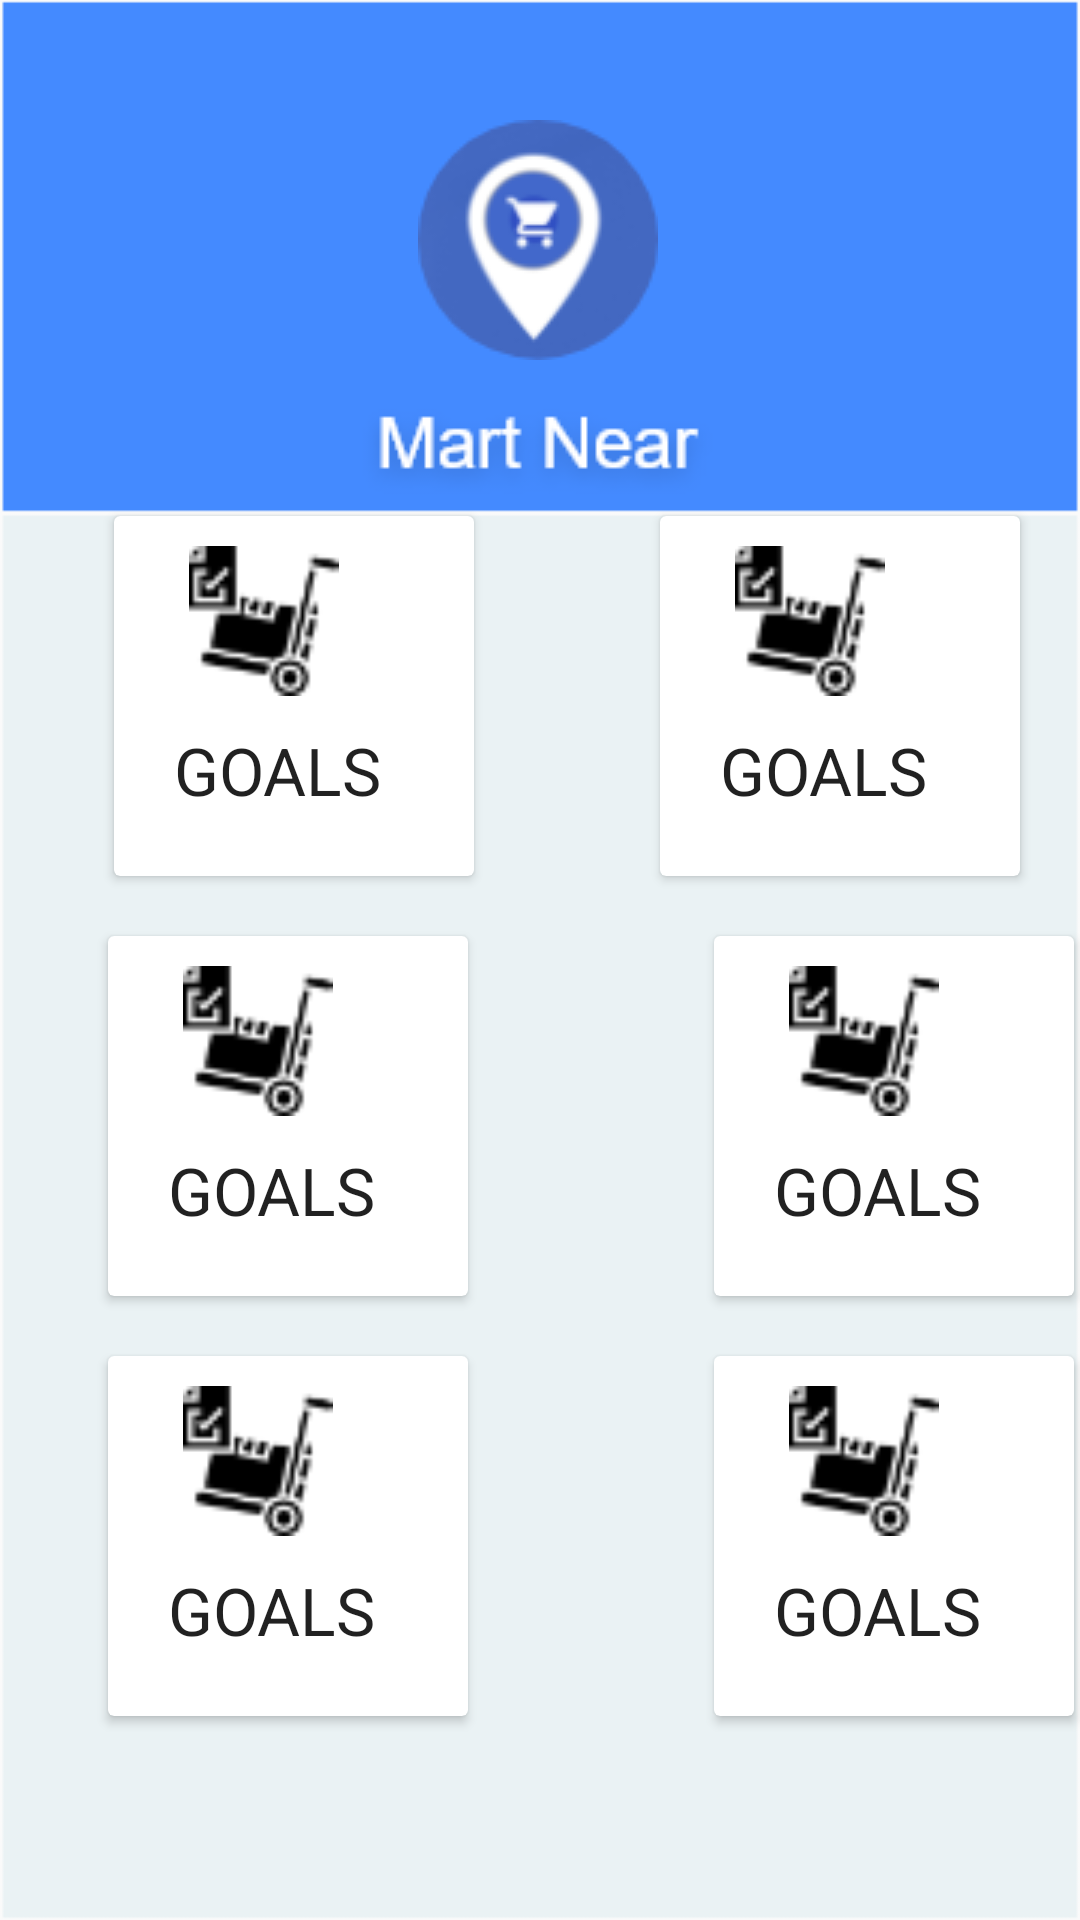

Android layout source for this screen:
<!-- AndroidManifest.xml: application theme AppTheme -->
<!-- res/layout/dashboard.xml -->
<?xml version="1.0" encoding="utf-8"?>
<android.support.constraint.ConstraintLayout xmlns:android="http://schemas.android.com/apk/res/android"
    xmlns:app="http://schemas.android.com/apk/res-auto"
    xmlns:tools="http://schemas.android.com/tools"
    android:layout_width="match_parent"
    android:layout_height="match_parent"
    android:background="@drawable/dashboard">

    <ImageView
        android:id="@+id/imageView"
        android:layout_width="wrap_content"
        android:layout_height="wrap_content"
        android:layout_marginStart="8dp"
        android:layout_marginTop="40dp"
        android:layout_marginEnd="8dp"
        app:layout_constraintEnd_toEndOf="parent"
        app:layout_constraintHorizontal_bias="0.498"
        app:layout_constraintStart_toStartOf="parent"
        app:layout_constraintTop_toTopOf="parent"
        app:srcCompat="@drawable/logo" />

    <ImageView
        android:id="@+id/imageView2"
        android:layout_width="wrap_content"
        android:layout_height="wrap_content"
        android:layout_marginStart="8dp"
        android:layout_marginTop="8dp"
        android:layout_marginEnd="8dp"
        app:layout_constraintEnd_toEndOf="parent"
        app:layout_constraintHorizontal_bias="0.498"
        app:layout_constraintStart_toStartOf="parent"
        app:layout_constraintTop_toBottomOf="@+id/imageView"
        app:srcCompat="@drawable/martnear" />

    <android.support.v7.widget.CardView
        android:id="@+id/cardView2"
        android:layout_width="120dp"
        android:layout_height="120dp"
        android:layout_marginStart="8dp"
        android:layout_marginTop="172dp"
        android:layout_marginEnd="4dp"
        app:layout_constraintEnd_toEndOf="parent"
        app:layout_constraintHorizontal_bias="0.132"
        app:layout_constraintStart_toStartOf="parent"
        app:layout_constraintTop_toTopOf="parent">

        <LinearLayout
            android:layout_width="match_parent"
            android:layout_height="match_parent"
            android:orientation="vertical">

            <ImageView
                android:layout_width="50dp"
                android:layout_height="50dp"
                android:layout_marginHorizontal="25dp"
                android:layout_marginVertical="10dp"
                android:src="@drawable/inventory" />

            <TextView
                android:layout_width="wrap_content"
                android:layout_height="wrap_content"
                android:layout_marginHorizontal="20dp"
                android:text="GOALS"
                android:textAppearance="@style/TextAppearance.AppCompat.Large" />
        </LinearLayout>
    </android.support.v7.widget.CardView>

    <android.support.v7.widget.CardView
        android:id="@+id/cardView3"
        android:layout_width="120dp"
        android:layout_height="120dp"
        android:layout_marginStart="8dp"
        android:layout_marginTop="172dp"
        android:layout_marginEnd="20dp"
        app:layout_constraintEnd_toEndOf="parent"
        app:layout_constraintHorizontal_bias="1.0"
        app:layout_constraintStart_toEndOf="@+id/cardView2"
        app:layout_constraintTop_toTopOf="parent">

        <LinearLayout
            android:layout_width="match_parent"
            android:layout_height="match_parent"
            android:orientation="vertical">

            <ImageView
                android:layout_width="50dp"
                android:layout_height="50dp"
                android:layout_marginHorizontal="25dp"
                android:layout_marginVertical="10dp"
                android:src="@drawable/inventory" />

            <TextView
                android:layout_width="wrap_content"
                android:layout_height="wrap_content"
                android:layout_marginHorizontal="20dp"
                android:text="GOALS"
                android:textAppearance="@style/TextAppearance.AppCompat.Large" />
        </LinearLayout>
    </android.support.v7.widget.CardView>

    <android.support.v7.widget.CardView
        android:id="@+id/cardView4"
        android:layout_width="120dp"
        android:layout_height="120dp"
        android:layout_marginStart="8dp"
        android:layout_marginTop="20dp"
        android:layout_marginEnd="20dp"
        app:layout_constraintEnd_toEndOf="parent"
        app:layout_constraintHorizontal_bias="0.132"
        app:layout_constraintStart_toStartOf="parent"
        app:layout_constraintTop_toBottomOf="@+id/cardView2">

        <LinearLayout
            android:layout_width="match_parent"
            android:layout_height="match_parent"
            android:orientation="vertical">

            <ImageView
                android:layout_width="50dp"
                android:layout_height="50dp"
                android:layout_marginHorizontal="25dp"
                android:layout_marginVertical="10dp"
                android:src="@drawable/inventory" />

            <TextView
                android:layout_width="wrap_content"
                android:layout_height="wrap_content"
                android:layout_marginHorizontal="20dp"
                android:text="GOALS"
                android:textAppearance="@style/TextAppearance.AppCompat.Large" />
        </LinearLayout>
    </android.support.v7.widget.CardView>
    <android.support.v7.widget.CardView
        android:id="@+id/cardView5"
        android:layout_width="120dp"
        android:layout_height="120dp"
        android:layout_marginStart="8dp"
        android:layout_marginTop="20dp"
        android:layout_marginEnd="20dp"
        app:layout_constraintEnd_toEndOf="parent"
        app:layout_constraintHorizontal_bias="0.132"
        app:layout_constraintStart_toStartOf="parent"
        app:layout_constraintTop_toBottomOf="@+id/cardView4">

        <LinearLayout
            android:layout_width="match_parent"
            android:layout_height="match_parent"
            android:orientation="vertical">

            <ImageView
                android:layout_width="50dp"
                android:layout_height="50dp"
                android:layout_marginHorizontal="25dp"
                android:layout_marginVertical="10dp"
                android:src="@drawable/inventory" />

            <TextView
                android:layout_width="wrap_content"
                android:layout_height="wrap_content"
                android:layout_marginHorizontal="20dp"
                android:text="GOALS"
                android:textAppearance="@style/TextAppearance.AppCompat.Large" />
        </LinearLayout>
    </android.support.v7.widget.CardView>

    <android.support.v7.widget.CardView
        android:id="@+id/cardView6"
        android:layout_width="120dp"
        android:layout_height="120dp"
        android:layout_marginStart="100dp"
        android:layout_marginTop="20dp"
        android:layout_marginEnd="20dp"
        app:layout_constraintEnd_toEndOf="parent"
        app:layout_constraintStart_toEndOf="@+id/cardView4"
        app:layout_constraintTop_toBottomOf="@+id/cardView3">

        <LinearLayout
            android:layout_width="match_parent"
            android:layout_height="121dp"
            android:orientation="vertical">

            <ImageView
                android:layout_width="50dp"
                android:layout_height="50dp"
                android:layout_marginHorizontal="25dp"
                android:layout_marginVertical="10dp"
                android:src="@drawable/inventory" />

            <TextView
                android:layout_width="wrap_content"
                android:layout_height="wrap_content"
                android:layout_marginHorizontal="20dp"
                android:text="GOALS"
                android:textAppearance="@style/TextAppearance.AppCompat.Large" />
        </LinearLayout>
    </android.support.v7.widget.CardView>
    <android.support.v7.widget.CardView
        android:id="@+id/cardView7"
        android:layout_width="120dp"
        android:layout_height="120dp"
        android:layout_marginStart="100dp"
        android:layout_marginTop="20dp"
        android:layout_marginEnd="20dp"
        app:layout_constraintEnd_toEndOf="parent"
        app:layout_constraintStart_toEndOf="@+id/cardView5"
        app:layout_constraintTop_toBottomOf="@+id/cardView6">

        <LinearLayout
            android:layout_width="match_parent"
            android:layout_height="121dp"
            android:orientation="vertical">

            <ImageView
                android:layout_width="50dp"
                android:layout_height="50dp"
                android:layout_marginHorizontal="25dp"
                android:layout_marginVertical="10dp"
                android:src="@drawable/inventory" />

            <TextView
                android:layout_width="wrap_content"
                android:layout_height="wrap_content"
                android:layout_marginHorizontal="20dp"
                android:text="GOALS"
                android:textAppearance="@style/TextAppearance.AppCompat.Large" />
        </LinearLayout>
    </android.support.v7.widget.CardView>
</android.support.constraint.ConstraintLayout>
<!-- resources referenced by this layout -->
<resources>
  <!-- drawable dashboard: png bitmap (drawable-mdpi, 2992 bytes) -->
  <!-- drawable inventory: png bitmap (drawable, 1010 bytes) -->
  <!-- drawable logo: png bitmap (drawable-mdpi, 6213 bytes) -->
  <!-- drawable martnear: png bitmap (drawable-mdpi, 2916 bytes) -->
  <style name="AppTheme" parent="Theme.AppCompat.Light.NoActionBar">
          
          <item name="colorPrimary">@color/colorPrimary</item>
          <item name="colorPrimaryDark">@color/colorPrimaryDark</item>
          <item name="colorAccent">@color/colorAccent</item>
      </style>
  <!-- not gathered from this repository: default colours our renderer supplied (Android Studio template values) -->
  <color name="colorPrimary">#FF6200EE</color>
  <color name="colorPrimaryDark">#FF3700B3</color>
  <color name="colorAccent">#FF03DAC5</color>
</resources>
